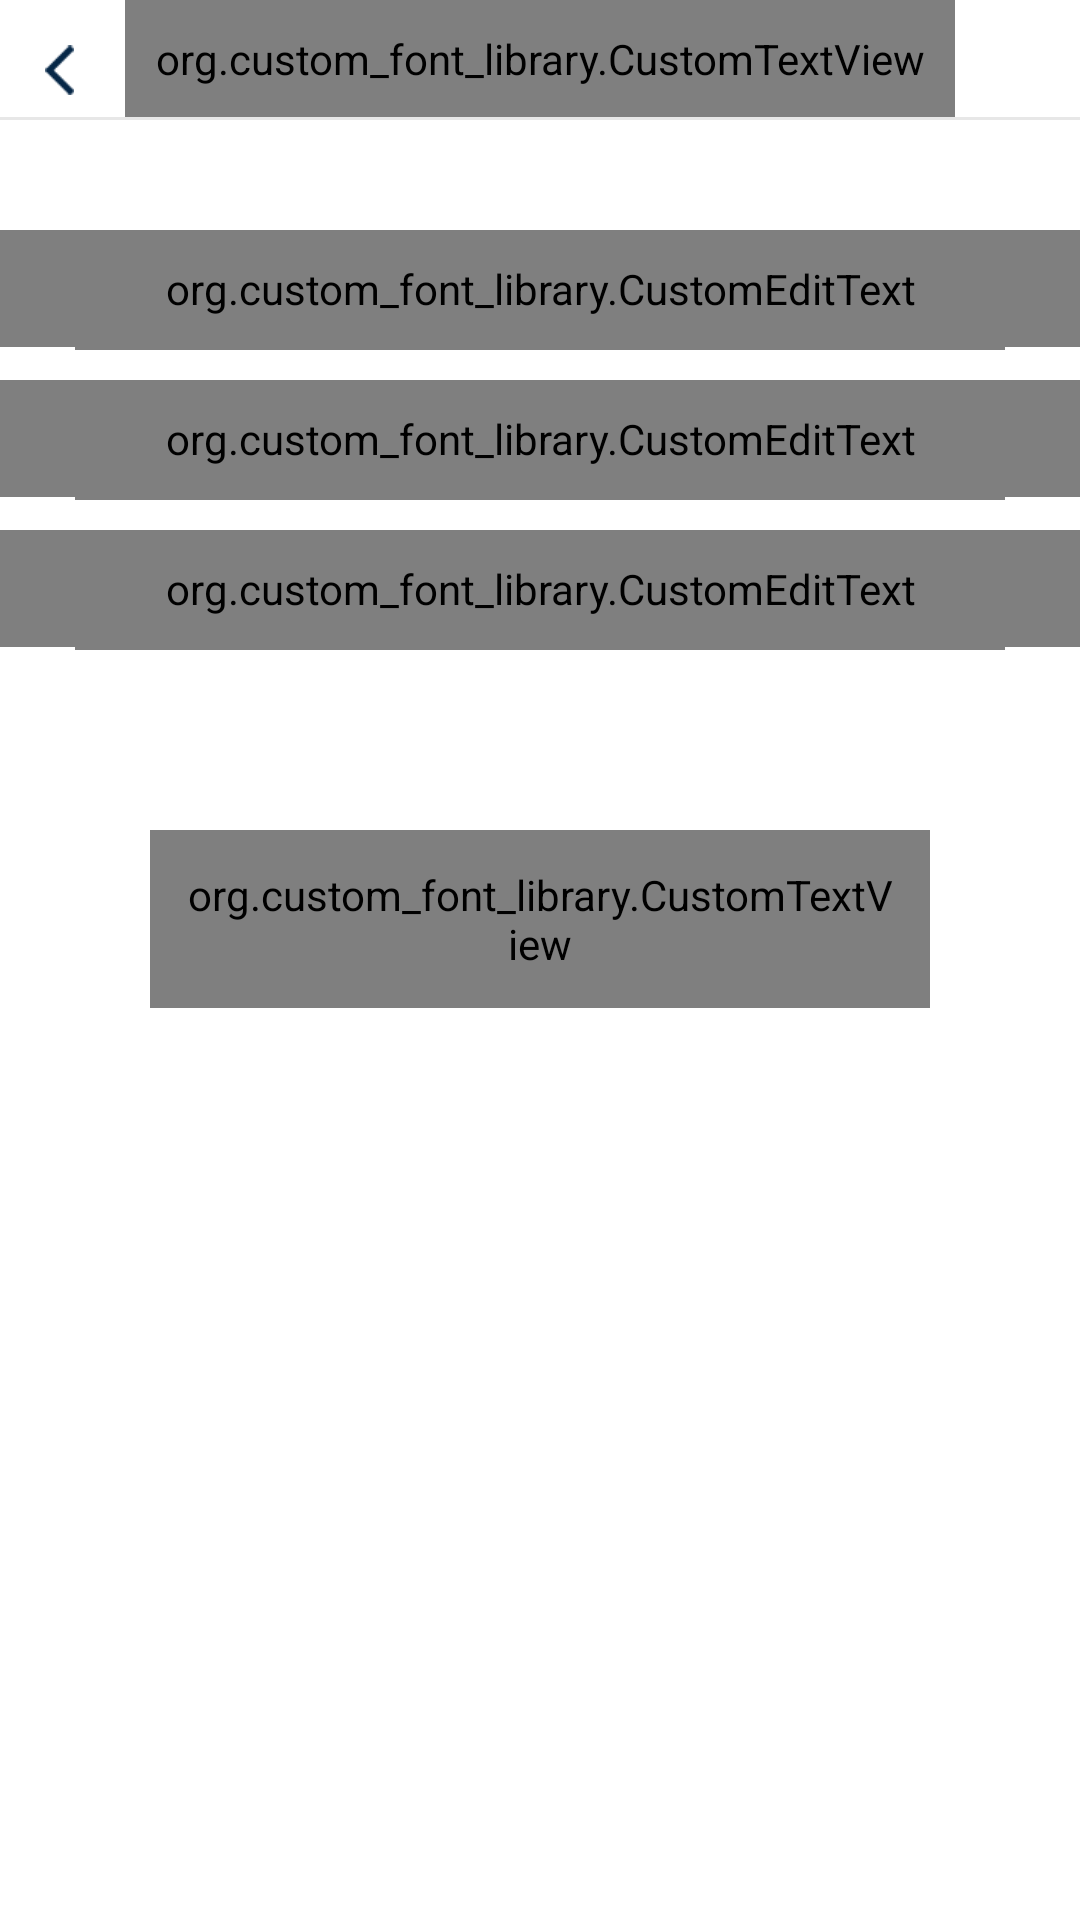

Android layout source for this screen:
<!-- AndroidManifest.xml: application theme AppTheme -->
<!-- res/layout/change_password_layout.xml -->
<?xml version="1.0" encoding="utf-8"?>
<LinearLayout xmlns:android="http://schemas.android.com/apk/res/android"
    android:layout_width="match_parent"
    android:layout_height="match_parent"
    android:background="@color/pure_white"
    android:orientation="vertical">

    <include
        android:id="@+id/header_layout"
        android:layout_width="match_parent"
        android:layout_height="wrap_content"
        layout="@layout/header_layout" />

    <android.support.design.widget.TextInputLayout
        android:id="@+id/token_text_input_layout"
        android:layout_width="match_parent"
        android:layout_height="wrap_content"
        android:layout_marginTop="30dp"
        android:textColorHint="@color/hint_color"
        android:theme="@style/MyEditTextTheme"
        android:visibility="gone">

        <org.custom_font_library.CustomEditText
            style="@style/Linotte_Light"
            android:id="@+id/edt_token"
            android:layout_width="match_parent"
            android:layout_height="wrap_content"
            android:hint="@string/edt_enter_token_hint"
            android:textColorHint="@color/hint_color"
            android:background="@null"
            android:inputType="textPassword"
            android:paddingTop="10dp"
            android:paddingStart="30dp"
            android:paddingEnd="30dp"
            android:paddingBottom="10dp"
            android:textSize="16sp"
            android:textColor="@color/hint_color"/>
    </android.support.design.widget.TextInputLayout>

    <android.support.design.widget.TextInputLayout
        android:id="@+id/currentpwd_type_text_input_layout"
        android:layout_width="match_parent"
        android:layout_height="wrap_content"
        android:layout_marginTop="30dp"
        android:textColorHint="@color/hint_color"
        android:theme="@style/MyEditTextTheme"
        android:visibility="visible">

        <org.custom_font_library.CustomEditText
            style="@style/Linotte_Light"
            android:id="@+id/edt_current_pwd"
            android:layout_width="match_parent"
            android:layout_height="wrap_content"
            android:hint="@string/edt_current_pwd_hint"
            android:textColorHint="@color/hint_color"
            android:background="@null"
            android:inputType="textPassword"
            android:paddingTop="10dp"
            android:paddingStart="30dp"
            android:paddingEnd="30dp"
            android:paddingBottom="10dp"
            android:textSize="16sp"
            android:textColor="@color/hint_color"/>
    </android.support.design.widget.TextInputLayout>

    <View
        android:id="@+id/view_current_pwd"
        android:layout_width="match_parent"
        android:layout_height="1dp"
        android:layout_marginLeft="25dp"
        android:layout_marginStart="25dp"
        android:layout_marginRight="25dp"
        android:layout_marginEnd="25dp"
        android:layout_marginBottom="10dp"
        android:background="@color/hint_color"/>

    <android.support.design.widget.TextInputLayout
        android:id="@+id/new_pwd_text_input_layout"
        android:layout_width="match_parent"
        android:layout_height="wrap_content"
        android:textColorHint="@color/hint_color"
        android:theme="@style/MyEditTextTheme">

        <org.custom_font_library.CustomEditText
            style="@style/Linotte_Light"
            android:id="@+id/edt_new_pwd"
            android:layout_width="match_parent"
            android:layout_height="wrap_content"
            android:hint="@string/edt_new_pwd_hint"
            android:textColorHint="@color/hint_color"
            android:background="@null"
            android:inputType="textPassword"
            android:paddingTop="10dp"
            android:paddingStart="30dp"
            android:paddingEnd="30dp"
            android:paddingBottom="10dp"
            android:textSize="16sp"
            android:textColor="@color/hint_color"/>
    </android.support.design.widget.TextInputLayout>

    <View
        android:id="@+id/view_new_pwd"
        android:layout_width="match_parent"
        android:layout_height="1dp"
        android:layout_marginLeft="25dp"
        android:layout_marginStart="25dp"
        android:layout_marginRight="25dp"
        android:layout_marginEnd="25dp"
        android:layout_marginBottom="10dp"
        android:background="@color/hint_color"/>

    <android.support.design.widget.TextInputLayout
        android:id="@+id/confirmpwd_text_input_layout"
        android:layout_width="match_parent"
        android:layout_height="wrap_content"
        android:textColorHint="@color/hint_color"
        android:theme="@style/MyEditTextTheme">

        <org.custom_font_library.CustomEditText
            style="@style/Linotte_Light"
            android:id="@+id/edt_confirm_pwd"
            android:layout_width="match_parent"
            android:layout_height="wrap_content"
            android:hint="@string/edt_changepwdconfirm_pwd_hint"
            android:textColorHint="@color/hint_color"
            android:background="@null"
            android:inputType="textPassword"
            android:paddingTop="10dp"
            android:paddingStart="30dp"
            android:paddingEnd="30dp"
            android:paddingBottom="10dp"
            android:textSize="16sp"
            android:textColor="@color/hint_color"/>
    </android.support.design.widget.TextInputLayout>

    <View
        android:id="@+id/view_confirm_password"
        android:layout_width="match_parent"
        android:layout_height="1dp"
        android:layout_marginLeft="25dp"
        android:layout_marginStart="25dp"
        android:layout_marginRight="25dp"
        android:layout_marginEnd="25dp"
        android:layout_marginBottom="10dp"
        android:background="@color/hint_color"/>

    <org.custom_font_library.CustomTextView
        style="@style/Linotte_Light"
        android:id="@+id/tv_submitBtn"
        android:layout_width="match_parent"
        android:layout_height="wrap_content"
        android:layout_marginLeft="50dp"
        android:layout_marginStart="50dp"
        android:layout_marginRight="50dp"
        android:layout_marginEnd="50dp"
        android:layout_marginTop="50dp"
        android:padding="12dp"
        android:background="@drawable/rounded_corners_background"
        android:gravity="center"
        android:textSize="16sp"
        android:textColor="@color/pure_white"
        android:text="@string/submit_btn" />
</LinearLayout>
<!-- res/layout/header_layout.xml (included above) -->
<?xml version="1.0" encoding="utf-8"?>
<RelativeLayout xmlns:android="http://schemas.android.com/apk/res/android"
    android:layout_width="match_parent"
    android:layout_height="match_parent"
    android:background="@color/pure_white">

    <ImageView
        android:id="@+id/iv_back"
        android:layout_width="wrap_content"
        android:layout_height="wrap_content"
        android:padding="15dp"
        android:adjustViewBounds="true"
        android:scaleType="centerCrop"
        android:src="@drawable/back_arrow"/>

    <org.custom_font_library.CustomTextView
        style="@style/Linotte_Semi_Bold"
        android:id="@+id/tv_title"
        android:layout_width="wrap_content"
        android:layout_height="wrap_content"
        android:layout_centerHorizontal="true"
        android:padding="10dp"
        android:textSize="20sp"
        android:textColor="@color/progress_loading_color"
        android:text="Title"/>

    <ImageView
        android:id="@+id/iv_menu"
        android:layout_width="wrap_content"
        android:layout_height="wrap_content"
        android:layout_alignParentRight="true"
        android:layout_alignParentEnd="true"
        android:padding="10dp"
        android:adjustViewBounds="true"
        android:scaleType="centerCrop"
        android:src="@drawable/menu_icon"
        android:visibility="gone"/>

    <org.custom_font_library.CustomTextView
        style="@style/Linotte_Semi_Bold"
        android:id="@+id/tv_skip_txt"
        android:layout_width="wrap_content"
        android:layout_height="wrap_content"
        android:layout_alignParentRight="true"
        android:layout_alignParentEnd="true"
        android:padding="10dp"
        android:textSize="16sp"
        android:text="@string/txt_skip"
        android:textColor="@color/orange"
        android:visibility="gone"/>

    <View
        android:layout_width="match_parent"
        android:layout_height="1dp"
        android:layout_below="@+id/tv_title"
        android:background="@color/transparent_hint_color"/>
</RelativeLayout>
<!-- resources referenced by this layout -->
<resources>
  <color name="hint_color">#7f7f7f</color>
  <color name="orange">#f4530c</color>
  <color name="progress_loading_color">#0faaf7</color>
  <color name="pure_white">#ffffff</color>
  <color name="transparent_hint_color">#307f7f7f</color>
  <!-- drawable back_arrow: png bitmap (drawable-hdpi, 15571 bytes) -->
  <!-- drawable menu_icon: png bitmap (drawable-hdpi, 15212 bytes) -->
  <!-- drawable rounded_corners_background (drawable) -->
  <?xml version="1.0" encoding="utf-8"?>
  <shape xmlns:android="http://schemas.android.com/apk/res/android"
      android:shape="rectangle">
      <solid android:color="@color/blue"/>
  
      <corners android:radius="5dp"/>
  </shape>
  <string name="edt_changepwdconfirm_pwd_hint">CONFIRM PASSWORD</string>
  <string name="edt_current_pwd_hint">CURRENT PASSWORD</string>
  <string name="edt_enter_token_hint">ENTER TOKEN</string>
  <string name="edt_new_pwd_hint">NEW PASSWORD</string>
  <string name="submit_btn">Submit</string>
  <string name="txt_skip">Skip</string>
  <style name="Linotte_Light" parent="@android:style/Theme">
          <item name="typeface">fonts/Linotte_Light.otf</item>
      </style>
  <style name="Linotte_Semi_Bold" parent="@android:style/Theme">
          <item name="typeface">fonts/Linotte_Semi_Bold.otf</item>
      </style>
  <style name="MyEditTextTheme">
          <item name="colorAccent">@color/blue</item>
          <item name="colorControlNormal">@color/blue</item>
          <item name="colorControlActivated">@color/blue</item>
          <item name="colorControlHighlight">@color/blue</item>
      </style>
  <style name="AppTheme" parent="Theme.AppCompat.Light">
          
          <item name="windowNoTitle">true</item>
          <item name="windowActionBar">false</item>
          <item name="colorPrimary">@color/colorPrimary</item>
          <item name="colorPrimaryDark">@color/black</item>
          <item name="colorAccent">@color/colorAccent</item>
      </style>
  <color name="blue">#02bac2</color>
  <color name="colorPrimary">#3F51B5</color>
  <color name="black">#000000</color>
  <color name="colorAccent">#FF4081</color>
</resources>
